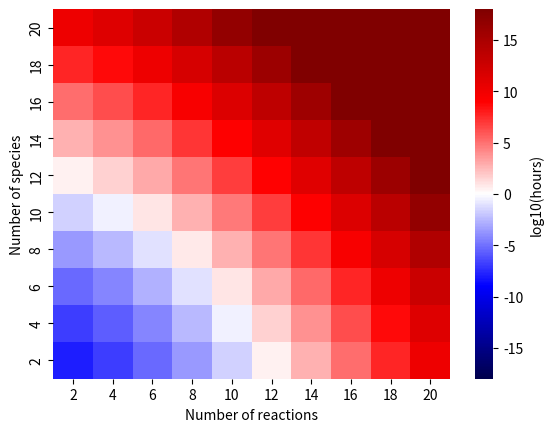

Generate this figure with matplotlib:
'''Does timings for calculating comparison of matrices.'''
"""
Preliminary numbers on 1e5 matrices of size 5x10: 12 microseconds per comparison, 50% identical.
"""

import matplotlib.pyplot as plt
import numpy as np
import pandas as pd # type: ignore
import time
from typing import Tuple, List
import seaborn as sns # type: ignore

def timeMatrixComparison(count:int, nrow:int, ncol:int)->Tuple[float, float]:
    """Counts the number of identical matrices and times it.

    Args:
        count (int):
        nrow (int):
        ncol (int):
    Returns:
        float: Average time for comparison (msec)
        float: fraction of identical matrices.
    """
    randoms = np.random.rand(count)
    num_identical = 0
    total_time:float = 0
    for idx in range(count):
        arr1 = np.random.randint(-1, 2, (nrow, ncol))
        if randoms[idx] < 0.5:
            arr2 = arr1
        else:
            arr2 = np.random.randint(-1, 2, (nrow, ncol))
        start = time.time()
        result = np.allclose(arr1, arr2)
        end = time.time()
        total_time += end - start
        if result:
            num_identical += 1
    #
    avg_mstime = 1000*total_time/count
    fraction_identical = num_identical/count
    return avg_mstime, fraction_identical

def countComparisons(nrows:np.ndarray, ncols:np.ndarray)->np.ndarray:
    """Counts the number of comparisons for a given matrix size.

    Args:
        nrow (list-int): Number of rows
        ncol (list-int): Number of columns
    Returns:
        float: log10 of the number of comparisons
    """
    def sumOfLog(num:int)->float:
        """Sum of log10 of integers from 1 to num."""
        return sum([np.log10(i) for i in range(1, num+1)])
    return np.array([sumOfLog(r) + sumOfLog(c) for r, c in zip(nrows, ncols)])

def heatmapCountComparisons(nrows:np.ndarray, ncols:np.ndarray)->None:
    """Plots the number of comparisons for a given matrix size.

    Args:
        nrow (list-int): Number of rows
        ncol (list-int): Number of columns
    """
    MICROSECONDS_PER_COMPARISON = 12
    data = countComparisons(nrows, ncols)
    plot_df = pd.DataFrame({'nrows': nrows, 'ncols': ncols, 'data': data})
    plot_df = plot_df.pivot(index="nrows", columns="ncols", values="data")
    plot_df = plot_df.sort_index(ascending=False)
    # Translate to hours
    plot_df +=  np.log10(MICROSECONDS_PER_COMPARISON)
    plot_df -=  np.log10(1e6*60*60)
    ax = sns.heatmap(plot_df, cmap="seismic", vmin=-18, vmax=18,
        cbar_kws={'label': 'log10(hours)'})
    ax.set_xlabel("Number of reactions")
    ax.set_ylabel("Number of species")
    plt.show()

if __name__ == '__main__':
    size = 10
    arr =  2.0*np.array(range(1, size + 1))
    sub_nrows = arr.astype(int)
    nrows = [np.repeat(n, size) for n in sub_nrows]
    nrows = np.concatenate(nrows)
    ncols = np.concatenate([sub_nrows]*size)
    ncols = ncols.flatten()
    ncols = ncols.astype(int)
    nrows = np.flip(nrows)   # type: ignore
    heatmapCountComparisons(nrows, ncols)  # type: ignore